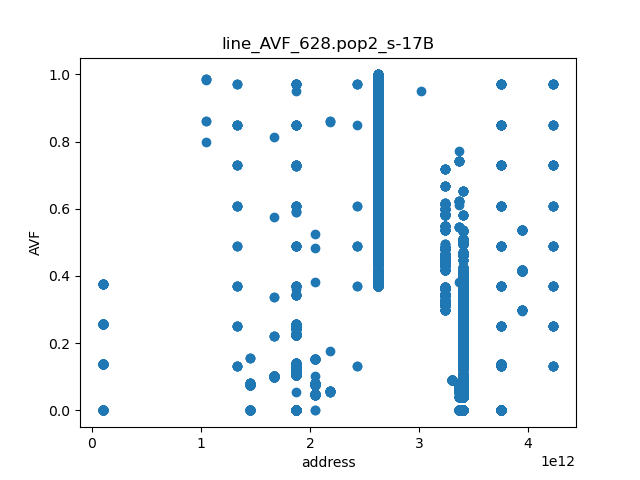

Values plotted in this chart, from the file beside it:
	line_AVF	page
3408017380088	0.03892	53250271563
3408017380089	0.03892	53250271563
3408017380090	0.03895	53250271563
3408017380091	0.03895	53250271563
3408017380092	0.03897	53250271563
3408017380093	0.03897	53250271563
3365379402286	0.03898	52584053160
3365379402287	0.03898	52584053160
3408017380094	0.039	53250271563
3408017380095	0.039	53250271563
3365379400414	0.03902	52584053131
3365379400422	0.03902	52584053131
3408017380544	0.03902	53250271571
3408017380545	0.03902	53250271571
3365379400421	0.03903	52584053131
3408017380546	0.03905	53250271571
3408017380547	0.03905	53250271571
3365379400418	0.03906	52584053131
3408017380548	0.03907	53250271571
3408017380549	0.03907	53250271571
3408017380550	0.0391	53250271571
3408017380551	0.0391	53250271571
3408017380552	0.03911	53250271571
3408017380553	0.03911	53250271571
3408017380555	0.03913	53250271571
3365379400408	0.03913	52584053131
3365379400417	0.03913	52584053131
3408017380554	0.03914	53250271571
3408017380556	0.03915	53250271571
3408017380557	0.03915	53250271571
3408017380558	0.03916	53250271571
3408017380559	0.03918	53250271571
3408017380560	0.03919	53250271571
3408017380562	0.0392	53250271571
3408017380561	0.03921	53250271571
3408017380563	0.03923	53250271571
3408017380564	0.03923	53250271571
3408017380565	0.03924	53250271571
3408017380566	0.03924	53250271571
3365379400412	0.03924	52584053131
3408017380567	0.03925	53250271571
3408017380568	0.03926	53250271571
3408017380569	0.03927	53250271571
3408017380570	0.03927	53250271571
3408017380571	0.03928	53250271571
3408017380572	0.03929	53250271571
3408017380573	0.03931	53250271571
3408017380574	0.03931	53250271571
3365379400407	0.03932	52584053131
3408017380576	0.03932	53250271571
3408017380575	0.03934	53250271571
3408017380577	0.03935	53250271571
3365379400406	0.03936	52584053131
3408017380578	0.03936	53250271571
3408017380579	0.03938	53250271571
3408017380580	0.03939	53250271571
3408017380581	0.03939	53250271571
3408017380583	0.03941	53250271571
3408017380582	0.03942	53250271571
3365379400405	0.03942	52584053131
... 31,539 more rows
